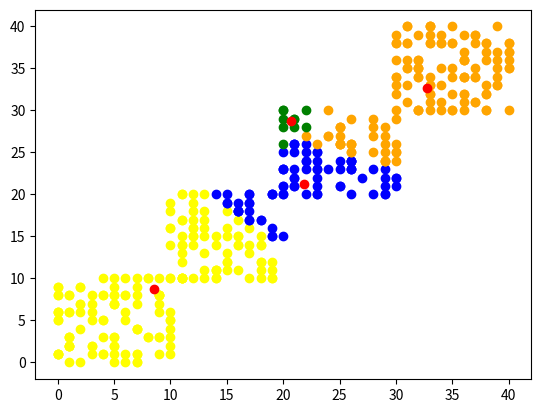
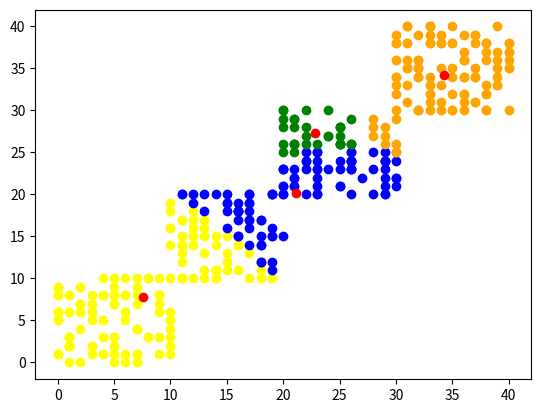
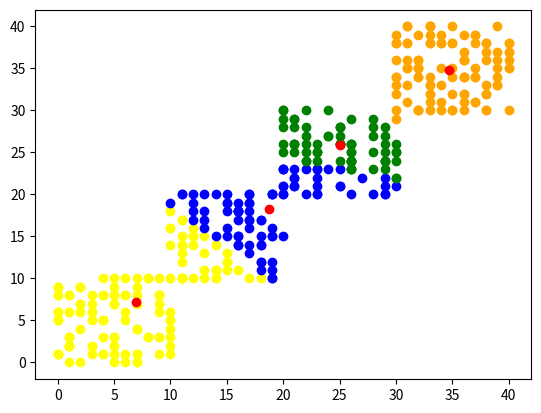
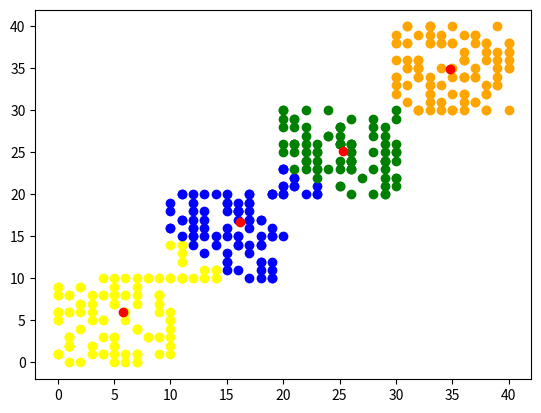
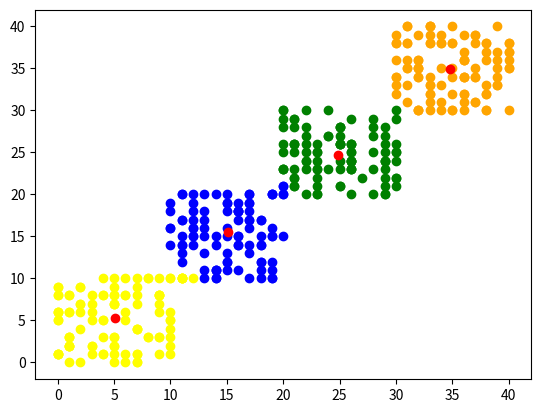

Write Python code to recreate these figures, in order.
import matplotlib.pyplot as plt
import numpy as np
import time
import random
import sys

a=np.random.random_integers(0,10,200).reshape(100,2,1)
b=np.random.random_integers(10,20,200).reshape(100,2,1)
c=np.random.random_integers(20,30,200).reshape(100,2,1)
d=np.random.random_integers(30,40,200).reshape(100,2,1)
e=np.random.random_integers(30,50,200).reshape(100,2,1)
f=np.random.random_integers(50,60,200).reshape(100,2,1)
g=np.random.random_integers(60,70,200).reshape(100,2,1)
a=np.concatenate((a,b,c,d),axis=0)


def cluster(numofclusters,data):
    shape=list()
    shape.append((data.shape)[1])
    shape.append(numofclusters)
    shape.reverse()
    centroids=list(np.zeros((numofclusters,1)))

    for i in range(numofclusters):
        centroids[i]=data[random.randint(0,len(data))]
    centroids=np.array(centroids)

    clusters=list(np.zeros((len(data),1)))
    for i in range(5):
        fig, axe = plt.subplots()
        newCentroids = list()
        for i in range(numofclusters):
            newCentroids.append(list())
        for i in range(len(data)):
            temp=list()
            for j in range(len(centroids)):
                result=((data[i]-centroids[j])**2).sum()
                temp.append(result)
            temp=np.array(temp)
            clusters[i]=np.argmin(temp)
        for i in range(len(newCentroids)):
            newCentroids[i]=list(newCentroids[i])
        for i in range(len(clusters)):
            newCentroids[clusters[i]].append(data[i])


        color =["yellow","blue","orange","green","purple","cyan"]
        for i in range(len(newCentroids)):
            newCentroids[i]=np.array(newCentroids[i])
            print(len(newCentroids[i]))
            print(newCentroids[i].shape)
            axe.scatter(newCentroids[i][:, 0], newCentroids[i][:, 1], color=color[i])
        for i in range(len(newCentroids)):
            temp=newCentroids[i].sum(axis=0)/len(newCentroids[i])
            newCentroids[i]=temp

        centroids=np.array(newCentroids)
        axe.scatter(centroids[:, 0], centroids[:, 1], color="red")
        plt.show()


    return  clusters

cluster(4,a)
